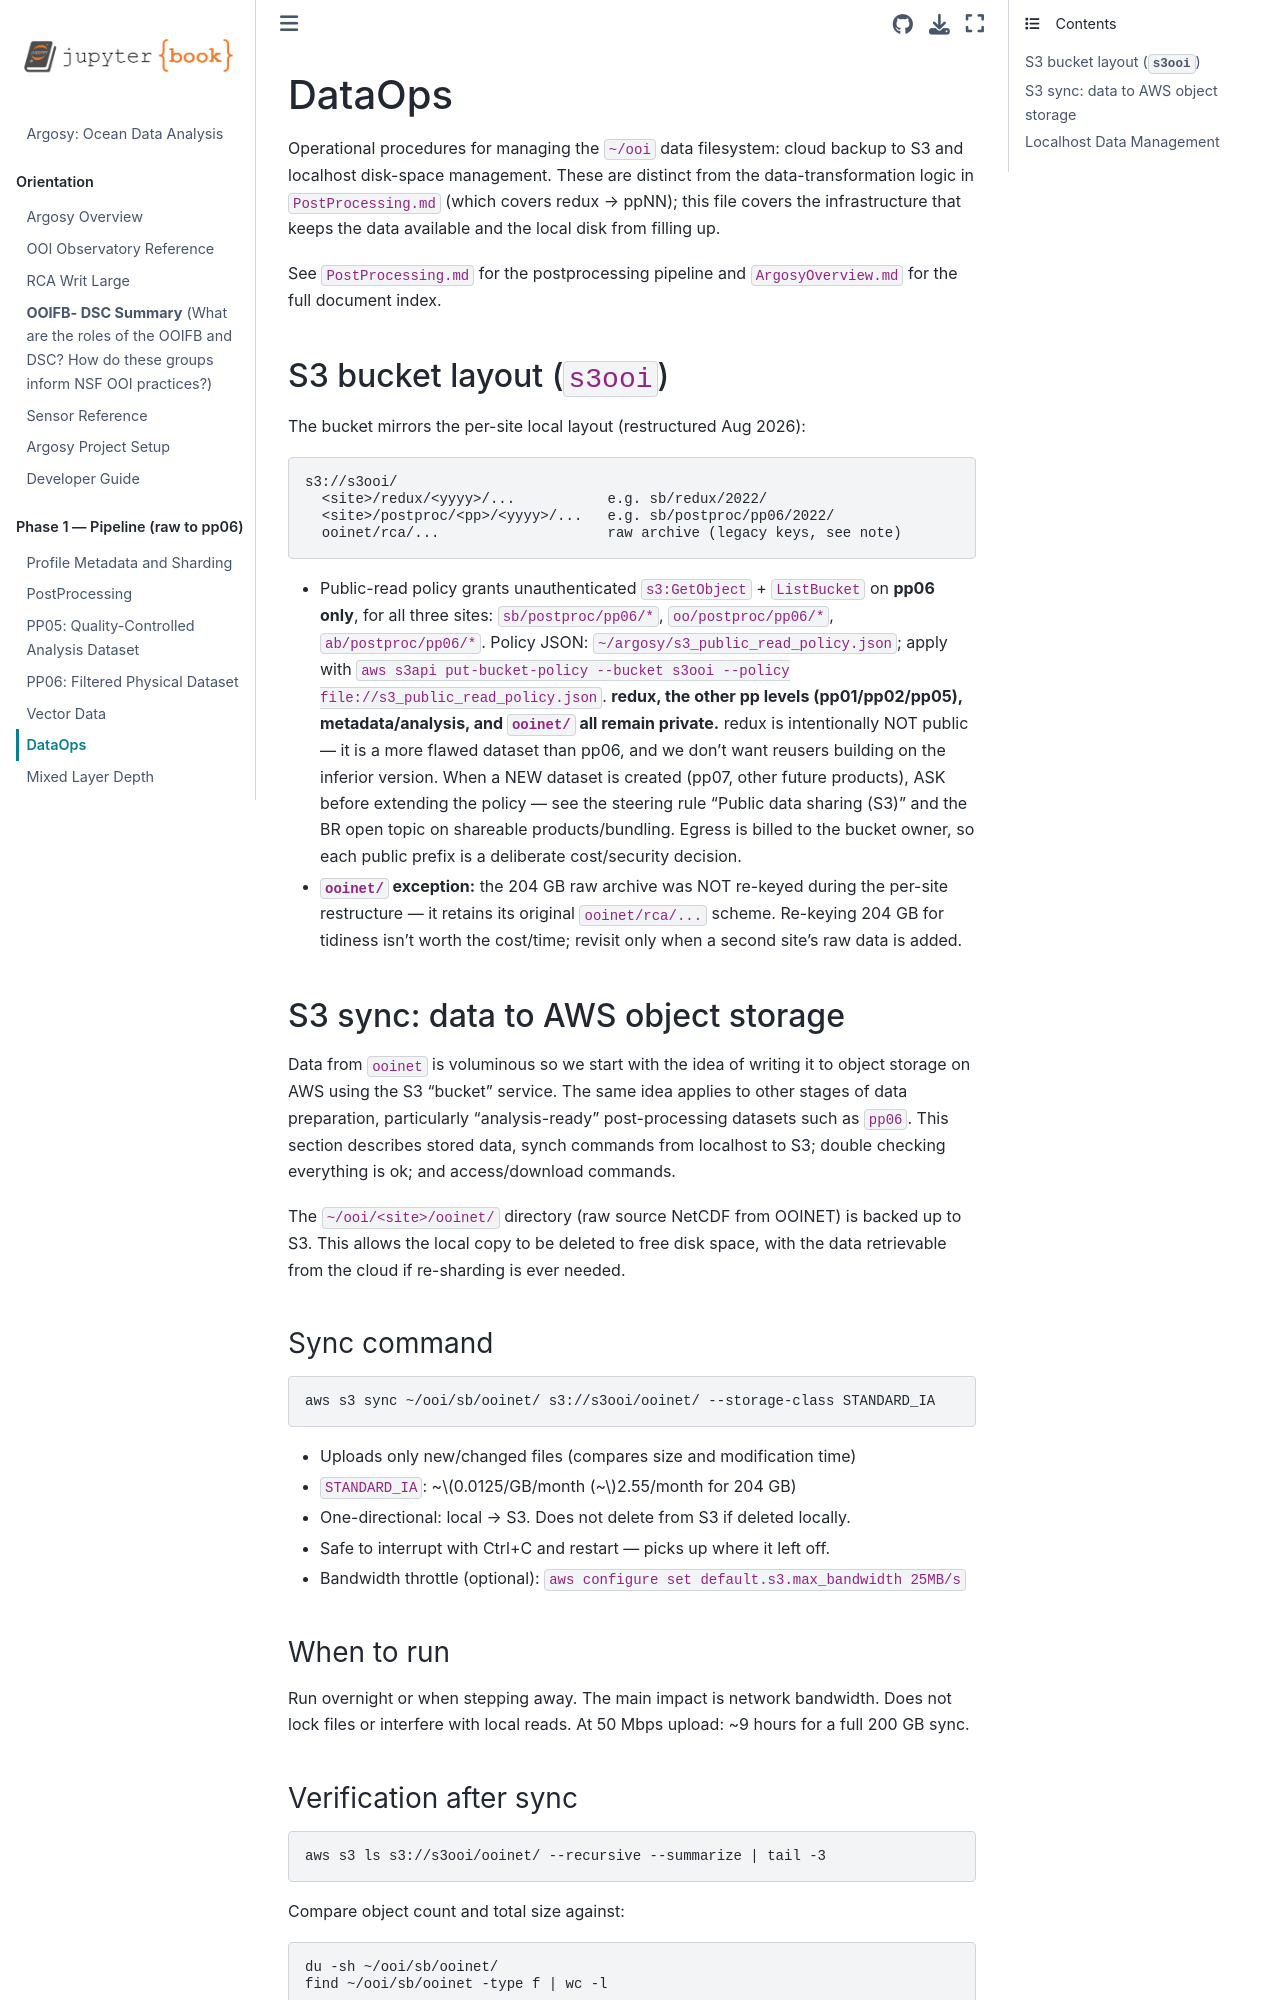

repository: robfatland/argosy · page: DataOps.html · generator: jekyll

# DataOps

Operational procedures for managing the `~/ooi` data filesystem: cloud backup to
S3 and localhost disk-space management. These are distinct from the data-transformation
logic in `PostProcessing.md` (which covers redux → ppNN); this file covers the
infrastructure that keeps the data available and the local disk from filling up.

See `PostProcessing.md` for the postprocessing pipeline and `ArgosyOverview.md` for
the full document index.


## S3 bucket layout (`s3ooi`)

The bucket mirrors the per-site local layout (restructured Aug 2026):

```
s3://s3ooi/
  <site>/redux/<yyyy>/...           e.g. sb/redux/2022/
  <site>/postproc/<pp>/<yyyy>/...   e.g. sb/postproc/pp06/2022/
  ooinet/rca/...                    raw archive (legacy keys, see note)
```

- Public-read policy grants unauthenticated `s3:GetObject` + `ListBucket` on **pp06 only**,
  for all three sites: `sb/postproc/pp06/*`, `oo/postproc/pp06/*`, `ab/postproc/pp06/*`.
  Policy JSON: `~/argosy/s3_public_read_policy.json`; apply with
  `aws s3api put-bucket-policy --bucket s3ooi --policy file://s3_public_read_policy.json`.
  **redux, the other pp levels (pp01/pp02/pp05), metadata/analysis, and `ooinet/` all remain
  private.** redux is intentionally NOT public — it is a more flawed dataset than pp06, and we
  don't want reusers building on the inferior version. When a NEW dataset is created (pp07, other
  future products), ASK before extending the policy — see the steering rule "Public data sharing
  (S3)" and the BR open topic on shareable products/bundling. Egress is billed to the bucket owner,
  so each public prefix is a deliberate cost/security decision.
- **`ooinet/` exception:** the 204 GB raw archive was NOT re-keyed during the
  per-site restructure — it retains its original `ooinet/rca/...` scheme. Re-keying
  204 GB for tidiness isn't worth the cost/time; revisit only when a second site's
  raw data is added.


## S3 sync: data to AWS object storage


Data from `ooinet` is voluminous so we start with the idea of writing it to object storage on AWS using the S3 "bucket" service. The same idea applies to other stages of data preparation, particularly "analysis-ready" post-processing datasets such as `pp06`. This section describes stored data, synch commands from localhost to S3; double checking everything is ok; and access/download commands.


The `~/ooi/<site>/ooinet/` directory (raw source NetCDF from OOINET) is backed up
to S3. This allows the local copy to be deleted to free disk space, with the data
retrievable from the cloud if re-sharding is ever needed.
